Image classification data set "Data" (billlyzhaoyh/StillGood on GitHub). Class labels (10): apple, broccoli, butternut squash, carrot, egg, garlic, lemon, lime, onion, potato.

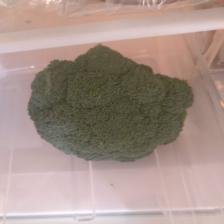
Label: broccoli

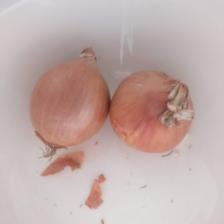
Label: onion

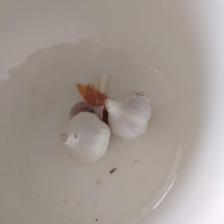
Label: garlic

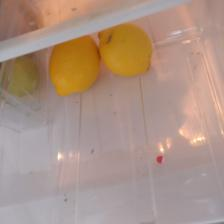
Label: lemon

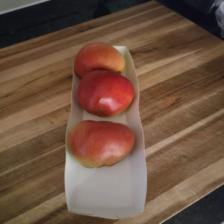
Label: apple

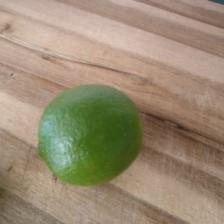
Label: lime
